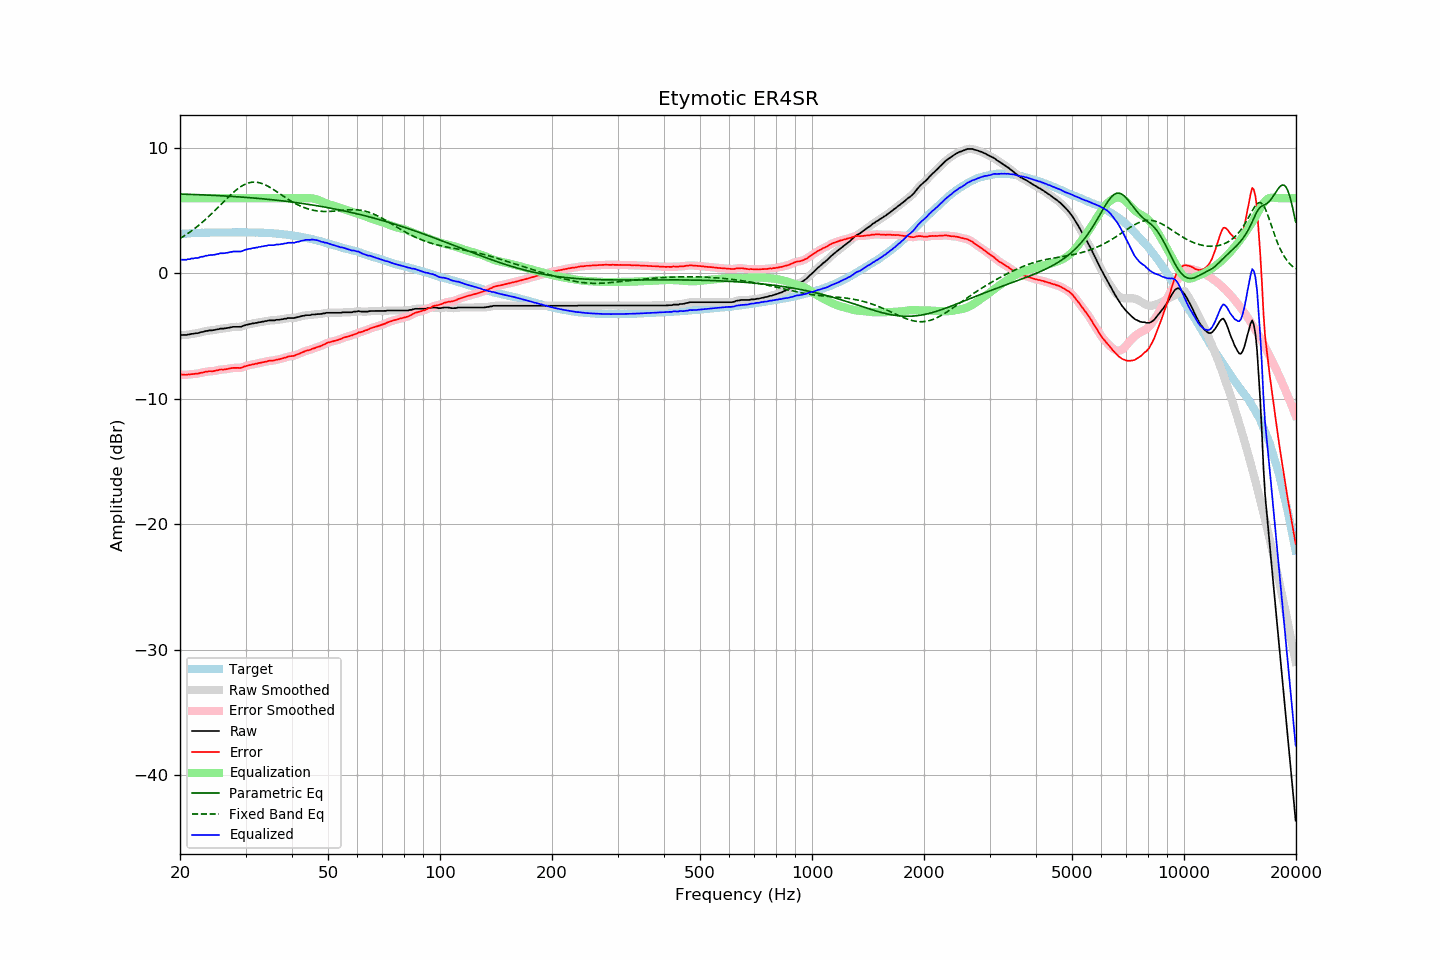

Source data for this figure (header and first rows):
frequency, raw, error, smoothed, error_smoothed, equalization, parametric_eq, fixed_band_eq, equalized_raw, equalized_smoothed, target
20.00, -4.94, -8.08, -4.93, -8.07, 6.00, 6.32, 2.78, 1.06, 1.07, 3.14
20.20, -4.91, -8.06, -4.92, -8.07, 6.00, 6.32, 2.86, 1.09, 1.08, 3.15
20.40, -4.91, -8.07, -4.91, -8.07, 6.00, 6.32, 2.94, 1.09, 1.09, 3.16
20.61, -4.91, -8.08, -4.90, -8.07, 6.00, 6.31, 3.02, 1.09, 1.10, 3.17
20.81, -4.91, -8.08, -4.90, -8.07, 6.00, 6.31, 3.11, 1.09, 1.10, 3.17
21.02, -4.87, -8.05, -4.88, -8.06, 6.00, 6.30, 3.19, 1.13, 1.12, 3.18
21.23, -4.87, -8.06, -4.86, -8.05, 6.00, 6.30, 3.28, 1.13, 1.14, 3.19
21.44, -4.82, -8.03, -4.83, -8.04, 6.00, 6.30, 3.37, 1.18, 1.17, 3.21
21.66, -4.82, -8.03, -4.81, -8.02, 6.00, 6.29, 3.47, 1.18, 1.19, 3.21
21.87, -4.79, -8.01, -4.79, -8.01, 6.00, 6.29, 3.57, 1.21, 1.21, 3.22
22.09, -4.77, -7.99, -4.78, -8.00, 6.00, 6.28, 3.67, 1.23, 1.22, 3.22
22.31, -4.77, -8.00, -4.75, -7.98, 6.00, 6.28, 3.77, 1.23, 1.25, 3.23
22.54, -4.73, -7.96, -4.72, -7.96, 6.00, 6.27, 3.87, 1.27, 1.28, 3.23
22.76, -4.68, -7.92, -4.70, -7.93, 6.00, 6.27, 3.98, 1.32, 1.30, 3.24
22.99, -4.67, -7.91, -4.66, -7.89, 6.00, 6.26, 4.09, 1.33, 1.34, 3.24
23.22, -4.64, -7.87, -4.63, -7.87, 6.00, 6.26, 4.20, 1.36, 1.37, 3.24
23.45, -4.59, -7.83, -4.60, -7.85, 6.00, 6.25, 4.32, 1.41, 1.40, 3.25
23.69, -4.59, -7.83, -4.57, -7.82, 6.00, 6.24, 4.44, 1.41, 1.43, 3.25
23.92, -4.55, -7.79, -4.55, -7.80, 6.00, 6.24, 4.56, 1.45, 1.45, 3.25
24.16, -4.54, -7.79, -4.54, -7.80, 6.00, 6.23, 4.68, 1.46, 1.46, 3.26
24.40, -4.54, -7.80, -4.53, -7.79, 6.00, 6.23, 4.80, 1.46, 1.47, 3.26
24.65, -4.52, -7.78, -4.51, -7.78, 6.00, 6.22, 4.93, 1.48, 1.49, 3.26
24.89, -4.50, -7.76, -4.50, -7.76, 6.00, 6.21, 5.05, 1.50, 1.50, 3.26
25.14, -4.46, -7.72, -4.46, -7.73, 6.00, 6.21, 5.18, 1.54, 1.54, 3.26
25.39, -4.45, -7.71, -4.43, -7.69, 6.00, 6.20, 5.31, 1.55, 1.57, 3.26
25.65, -4.40, -7.66, -4.41, -7.67, 6.00, 6.19, 5.44, 1.60, 1.59, 3.26
25.91, -4.40, -7.66, -4.40, -7.66, 6.00, 6.19, 5.57, 1.60, 1.60, 3.26
26.16, -4.40, -7.67, -4.39, -7.65, 6.00, 6.18, 5.70, 1.60, 1.61, 3.27
26.43, -4.38, -7.65, -4.38, -7.65, 6.00, 6.17, 5.83, 1.62, 1.62, 3.27
26.69, -4.36, -7.62, -4.36, -7.63, 6.00, 6.16, 5.95, 1.64, 1.64, 3.27
26.96, -4.34, -7.60, -4.33, -7.60, 6.00, 6.16, 6.08, 1.66, 1.67, 3.27
27.23, -4.31, -7.57, -4.31, -7.57, 6.00, 6.15, 6.20, 1.69, 1.69, 3.26
27.50, -4.29, -7.55, -4.28, -7.55, 6.00, 6.14, 6.32, 1.71, 1.72, 3.26
27.77, -4.26, -7.53, -4.27, -7.53, 6.00, 6.13, 6.44, 1.74, 1.73, 3.27
28.05, -4.26, -7.53, -4.26, -7.53, 6.00, 6.12, 6.55, 1.74, 1.74, 3.27
28.33, -4.26, -7.53, -4.26, -7.53, 6.00, 6.12, 6.65, 1.74, 1.74, 3.27
28.62, -4.26, -7.53, -4.26, -7.53, 6.00, 6.11, 6.75, 1.74, 1.74, 3.27
28.90, -4.26, -7.53, -4.26, -7.53, 6.00, 6.10, 6.85, 1.74, 1.74, 3.28
29.19, -4.25, -7.52, -4.23, -7.51, 6.00, 6.09, 6.93, 1.75, 1.77, 3.28
29.48, -4.20, -7.47, -4.20, -7.48, 6.00, 6.08, 7.01, 1.80, 1.80, 3.27
29.78, -4.15, -7.42, -4.15, -7.43, 6.00, 6.07, 7.08, 1.85, 1.85, 3.27
30.08, -4.11, -7.39, -4.11, -7.38, 6.00, 6.06, 7.14, 1.89, 1.89, 3.28
30.38, -4.08, -7.35, -4.08, -7.35, 6.00, 6.05, 7.19, 1.92, 1.92, 3.27
30.68, -4.05, -7.32, -4.05, -7.32, 6.00, 6.04, 7.23, 1.95, 1.95, 3.27
30.99, -4.03, -7.29, -4.02, -7.29, 6.00, 6.03, 7.25, 1.97, 1.98, 3.27
31.30, -3.99, -7.25, -3.99, -7.26, 6.00, 6.02, 7.27, 2.01, 2.01, 3.26
31.61, -3.98, -7.24, -3.97, -7.24, 6.00, 6.01, 7.28, 2.02, 2.03, 3.26
31.93, -3.95, -7.20, -3.95, -7.20, 6.00, 6.00, 7.28, 2.05, 2.05, 3.25
32.24, -3.94, -7.19, -3.93, -7.18, 6.00, 5.99, 7.26, 2.06, 2.07, 3.26
32.57, -3.89, -7.13, -3.90, -7.15, 6.00, 5.98, 7.24, 2.11, 2.10, 3.25
32.89, -3.89, -7.13, -3.88, -7.12, 6.00, 5.96, 7.21, 2.11, 2.12, 3.24
33.22, -3.85, -7.09, -3.85, -7.09, 6.00, 5.95, 7.17, 2.15, 2.15, 3.24
33.55, -3.84, -7.08, -3.83, -7.07, 6.00, 5.94, 7.12, 2.16, 2.17, 3.24
33.89, -3.80, -7.03, -3.80, -7.04, 6.00, 5.93, 7.06, 2.20, 2.20, 3.24
34.23, -3.80, -7.02, -3.78, -7.01, 6.00, 5.92, 7.00, 2.20, 2.22, 3.22
34.57, -3.75, -6.97, -3.76, -6.98, 6.00, 5.90, 6.93, 2.25, 2.24, 3.22
34.92, -3.75, -6.96, -3.75, -6.96, 6.00, 5.89, 6.86, 2.25, 2.25, 3.21
35.27, -3.75, -6.96, -3.75, -6.95, 6.00, 5.88, 6.78, 2.25, 2.25, 3.21
35.62, -3.75, -6.94, -3.74, -6.94, 6.00, 5.86, 6.70, 2.25, 2.26, 3.19
35.97, -3.74, -6.92, -3.73, -6.92, 6.00, 5.85, 6.61, 2.26, 2.27, 3.19
... 635 more rows
